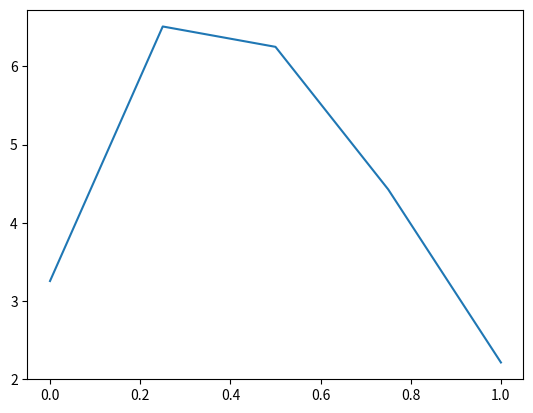

This chart was generated by the following Python code:
import numpy as np
import matplotlib.pyplot as plt

#Início
a = 0.0

#Fim
b = 1.0

#Números de pontos
n = 5

#Cria uma malha com os parâmetros (inicio, fim, n de "divisões" na malha)
x = np.linspace(a, b, n)

deltax = (b - a) / (n - 1)

#Cria uma matriz de zeros NXN
A = np.zeros((n,n))
B = np.zeros(n)

#Valores fixos
A[0, 0] = 2.0
A[0, 1] = -1.0
A[n - 1, n - 1] = 2.0
A[n - 1, n - 2] = -1.0

#Preenche as matrizes A e B
for i in np.arange(1, n - 1):
    A[i, i] = 2.0
    A[i, i + 1] = -1.0
    A[i, i - 1] = -1.0

    B[i] = 100 * deltax**2 * (x[i] - 1)**2

#Resolve a matriz linear
U = np.linalg.solve(A,B)
print(U)

#Gera o gráfico (arredonda as casas decimais)
plt.plot(x, U)
plt.show()